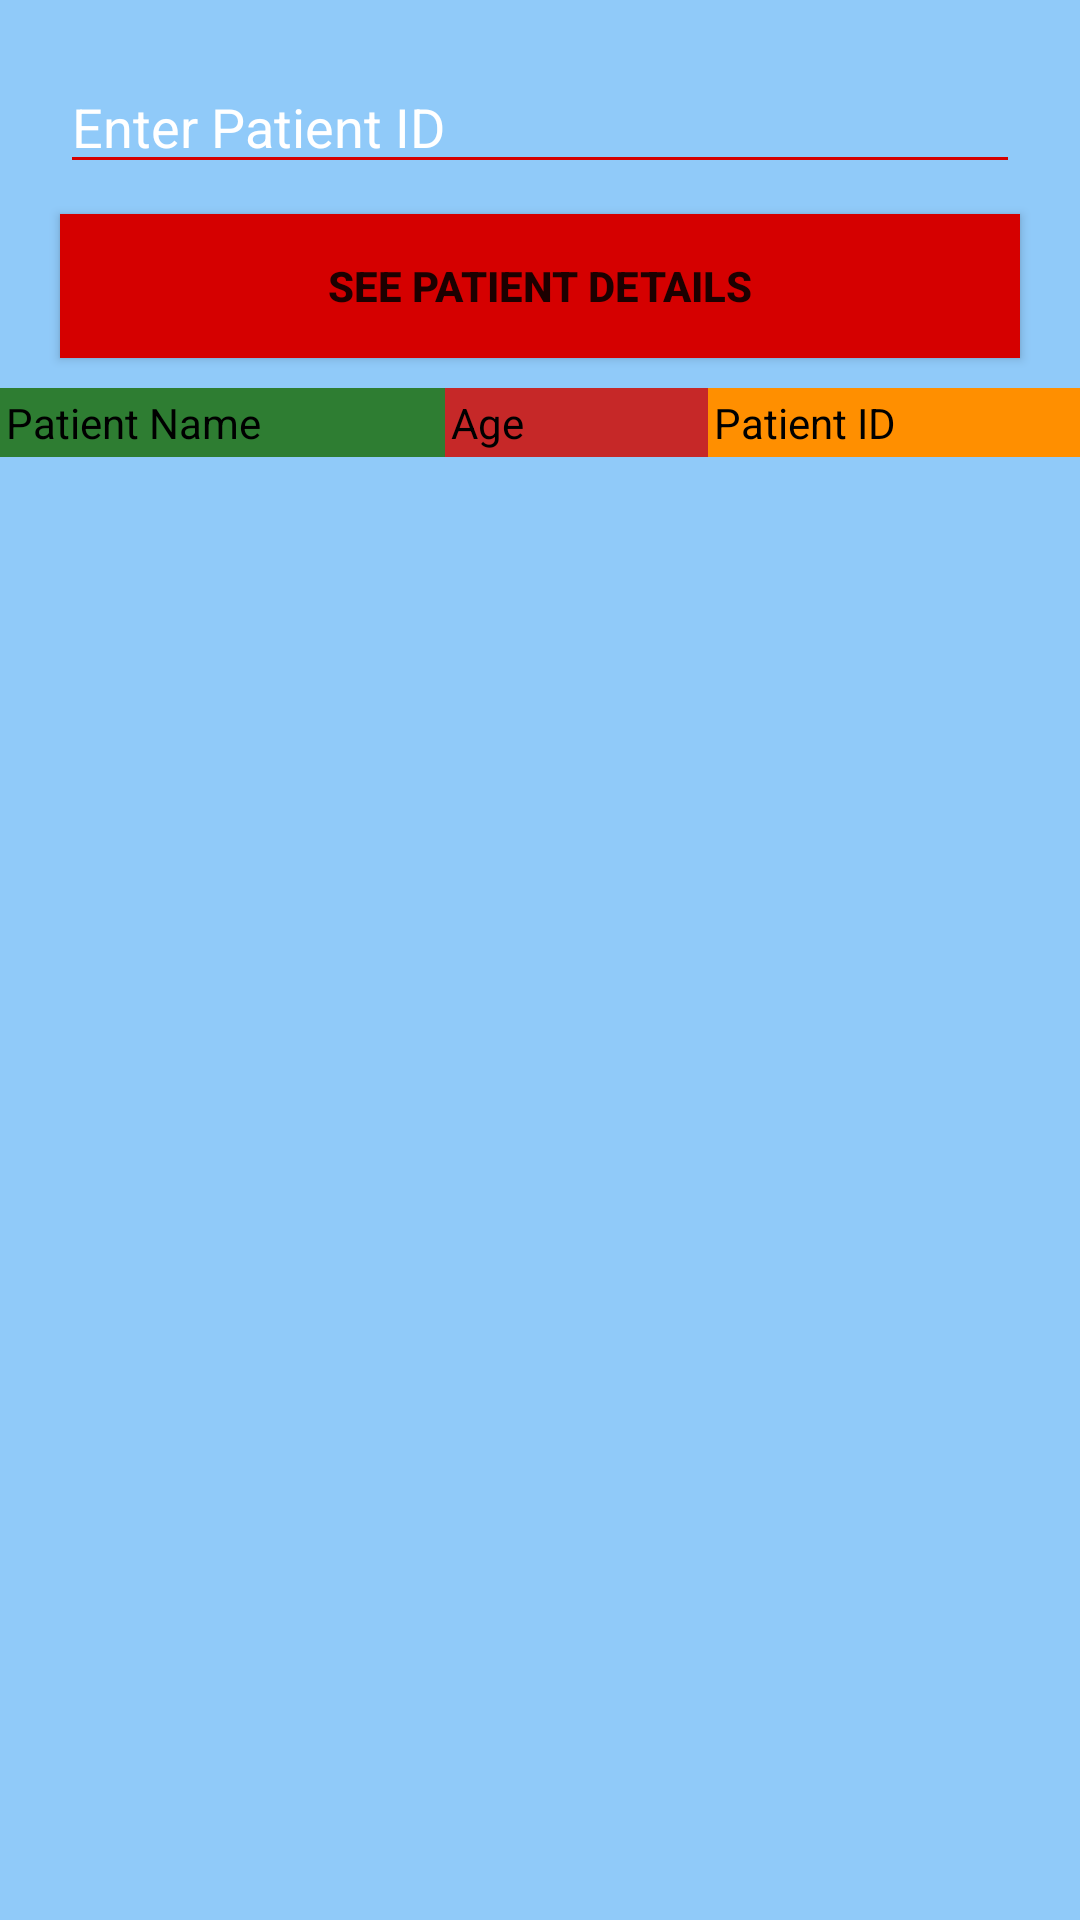

The Android layout XML behind this screen, and the referenced resources:
<!-- AndroidManifest.xml: application theme AppTheme -->
<!-- res/layout/activity_docotors_database.xml -->
<?xml version="1.0" encoding="utf-8"?>
<RelativeLayout xmlns:android="http://schemas.android.com/apk/res/android"
    xmlns:app="http://schemas.android.com/apk/res-auto"
    xmlns:tools="http://schemas.android.com/tools"
    android:layout_width="match_parent"
    android:layout_height="match_parent"
    android:background="#90CAF9"
    tools:context=".DoctorsDatabase">

    <EditText
        android:id="@+id/dd_patient_id"
        android:layout_width="match_parent"
        android:layout_height="wrap_content"
        android:layout_marginStart="20dp"
        android:layout_marginTop="20dp"
        android:layout_marginEnd="20dp"
        android:backgroundTint="#D50000"
        android:hint="Enter Patient ID"
        android:textColor="@android:color/white"
        android:textColorHint="@android:color/white" />


    <Button
        android:id="@+id/see_details_btn"
        android:layout_below="@+id/dd_patient_id"
        android:layout_width="match_parent"
        android:layout_height="wrap_content"
        android:layout_marginTop="10dp"
        android:layout_marginEnd="20dp"
        android:layout_marginStart="20dp"
        android:text="See patient details"
        android:textStyle="bold"
        android:textAllCaps="true"
        android:background="#D50000"
        >
    </Button>

    <TextView
        android:id="@+id/textid"
        android:layout_width="match_parent"
        android:layout_height="wrap_content"
        android:layout_below="@+id/see_details_btn"
        android:layout_marginTop="2dp"
        android:gravity="center"
        android:visibility="gone"
        android:text="Request for permission and try again later"/>

    <Button
        android:id="@+id/request_button"
        android:layout_below="@+id/textid"
        android:layout_width="match_parent"
        android:layout_height="wrap_content"
        android:layout_marginTop="10dp"
        android:layout_marginEnd="20dp"
        android:layout_marginStart="20dp"
        android:text="Request permission"
        android:textStyle="bold"
        android:textAllCaps="true"
        android:background="#D50000"
        android:visibility="gone"
        >
    </Button>

    <LinearLayout
        android:id="@+id/dd_linearlayout"
        android:layout_below="@+id/request_button"
        android:layout_marginTop="10dp"
        android:layout_width="match_parent"
        android:layout_height="wrap_content">

        <TextView
            android:layout_weight="1"
            android:layout_width="wrap_content"
            android:layout_height="wrap_content"
            android:text="Patient Name"
            android:textColor="@android:color/black"
            android:background="#2E7D32"
            android:padding="2dp"/>

        <TextView
            android:layout_weight="1"
            android:layout_width="wrap_content"
            android:layout_height="wrap_content"
            android:text="Age"
            android:textColor="@android:color/black"
            android:background="#C62828"
            android:padding="2dp"/>

        <TextView
            android:id="@+id/dd_text_id"
            android:layout_weight="1"
            android:layout_width="wrap_content"
            android:layout_height="wrap_content"
            android:text="Patient ID"
            android:textColor="@android:color/black"
            android:background="#FF8F00"
            android:padding="2dp"/>

    </LinearLayout>

    <androidx.recyclerview.widget.RecyclerView
        android:id="@+id/dd_recyclerview"
        android:layout_below="@+id/dd_linearlayout"
        android:layout_width="match_parent"
        android:layout_height="match_parent" />

</RelativeLayout>
<!-- resources referenced by this layout -->
<resources>
  <style name="AppTheme" parent="Theme.AppCompat.Light.DarkActionBar">
          
          <item name="colorPrimary">#0538C3</item>
          <item name="colorPrimaryDark">#0538C3</item>
          <item name="colorAccent">#FFD600</item>
      </style>
</resources>
